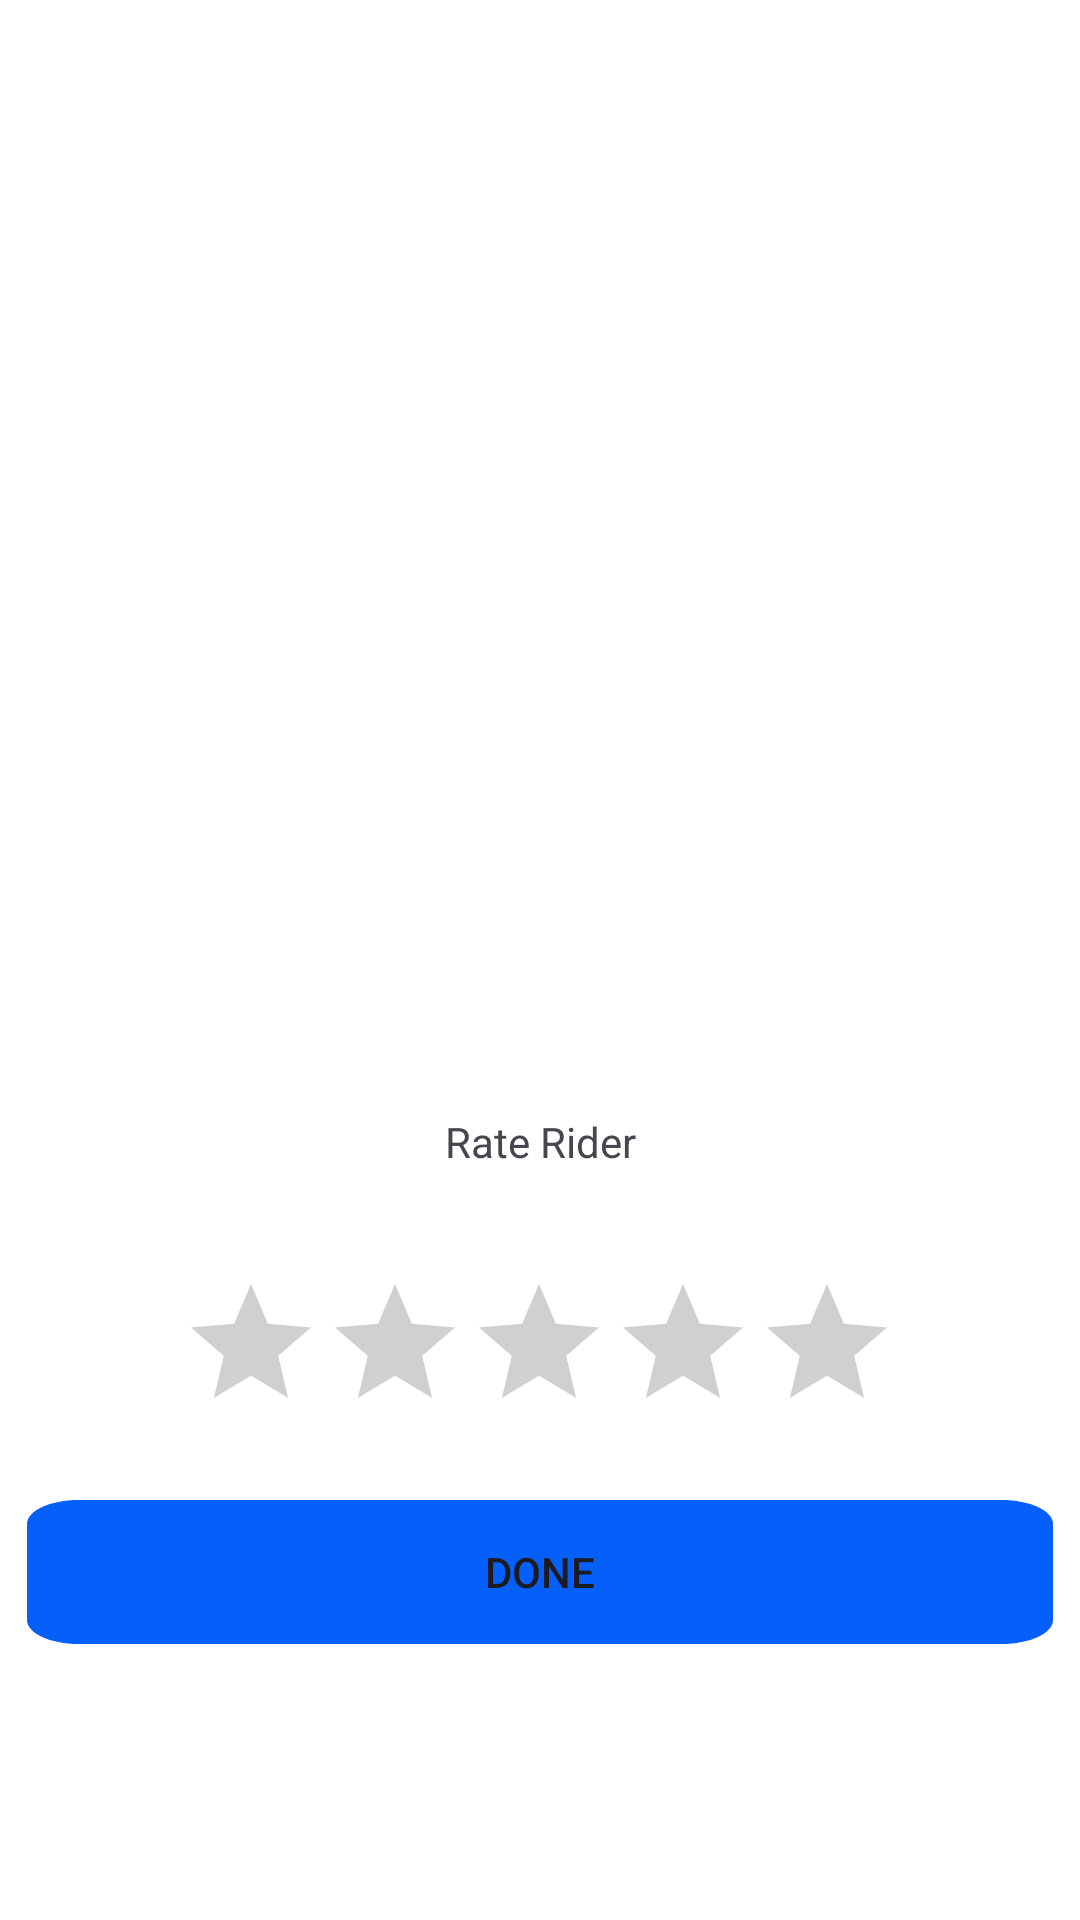

Reconstruct the res/layout file that produces this screen, plus the resources it refers to.
<!-- AndroidManifest.xml: application theme Theme.WSR3 -->
<!-- res/layout/activity_succes.xml -->
<?xml version="1.0" encoding="utf-8"?>
<androidx.constraintlayout.widget.ConstraintLayout xmlns:android="http://schemas.android.com/apk/res/android"
    xmlns:app="http://schemas.android.com/apk/res-auto"
    xmlns:tools="http://schemas.android.com/tools"
    android:id="@+id/main"
    android:layout_width="match_parent"
    android:layout_height="match_parent"
    android:background="#FFFFFF"
    tools:context="com.example.wsr.succes">

    <TextView
        android:id="@+id/textView35"
        android:layout_width="wrap_content"
        android:layout_height="wrap_content"
        android:layout_marginTop="148dp"
        android:text="Rate Rider"
        app:layout_constraintEnd_toEndOf="parent"
        app:layout_constraintStart_toStartOf="parent"
        app:layout_constraintTop_toBottomOf="@+id/progressBar" />

    <ProgressBar
        android:id="@+id/progressBar"
        style="?android:attr/progressBarStyle"
        android:layout_width="119dp"
        android:layout_height="119dp"
        android:layout_marginTop="104dp"
        android:indeterminateBehavior="repeat"
        android:indeterminateDrawable="@drawable/prog"
        android:maxWidth="49dp"
        android:maxHeight="49dp"
        android:minWidth="48dp"
        android:minHeight="48dp"
        android:progressDrawable="@drawable/prog"
        app:layout_constraintEnd_toEndOf="parent"
        app:layout_constraintStart_toStartOf="parent"
        app:layout_constraintTop_toTopOf="parent"
        tools:ignore="MissingConstraints" />

    <RatingBar
        android:id="@+id/ratingBar2"
        android:layout_width="wrap_content"
        android:layout_height="wrap_content"
        android:layout_marginTop="424dp"
        app:layout_constraintEnd_toEndOf="parent"
        app:layout_constraintHorizontal_bias="0.497"
        app:layout_constraintStart_toStartOf="parent"
        app:layout_constraintTop_toTopOf="parent" />

    <Button
        android:id="@+id/button6"
        android:layout_width="342dp"
        android:layout_height="48dp"
        android:layout_marginTop="500dp"
        android:background="@drawable/buttonds"
        android:text="Done"
        app:layout_constraintEnd_toEndOf="parent"
        app:layout_constraintHorizontal_bias="0.492"
        app:layout_constraintStart_toStartOf="parent"
        app:layout_constraintTop_toTopOf="parent" />

</androidx.constraintlayout.widget.ConstraintLayout>
<!-- resources referenced by this layout -->
<resources>
  <!-- drawable buttonds (drawable) -->
  <vector
  xmlns:android="http://schemas.android.com/apk/res/android"
  xmlns:aapt="http://schemas.android.com/aapt"
  android:width="159dp"
  android:height="48dp"
  android:viewportWidth="159"
  android:viewportHeight="48"
   >
  <group>
  <clip-path
  android:pathData="M8 0H151C155.418 0 159 3.58172 159 8V40C159 44.4183 155.418 48 151 48H8C3.58172 48 0 44.4183 0 40V8C0 3.58172 3.58172 0 8 0Z"
  />
  <path
  android:pathData="M0 0V48H159V0"
  android:fillColor="#0560FA"
  />
  </group>
  </vector>
  <style name="Theme.WSR3" parent="Base.Theme.WSR3" />
  <style name="Base.Theme.WSR3" parent="Theme.Material3.DayNight.NoActionBar">
          
          
      </style>
</resources>
